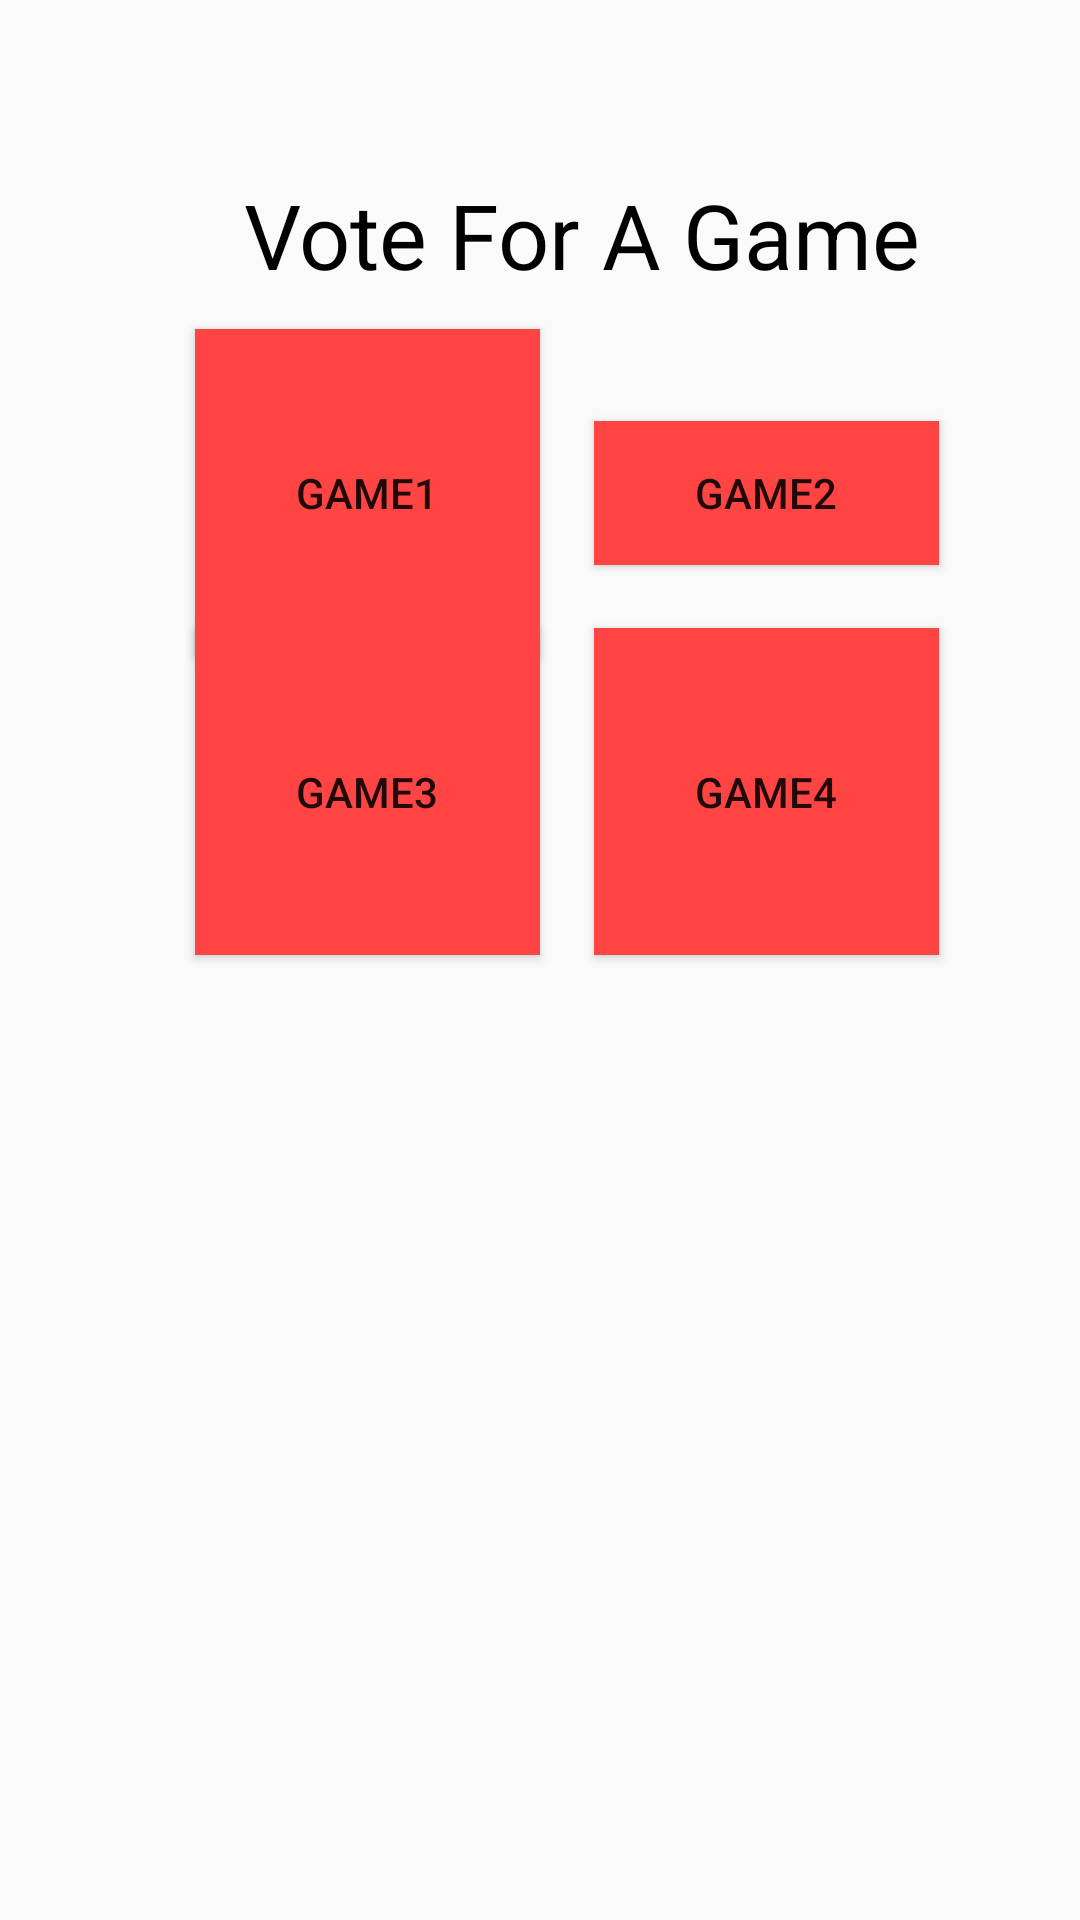

This screen was rendered from an Android layout file. Write that file and the resources it references.
<!-- AndroidManifest.xml: application theme AppTheme -->
<!-- res/layout/activity_votefor_game.xml -->
<?xml version="1.0" encoding="utf-8"?>
<android.support.constraint.ConstraintLayout xmlns:android="http://schemas.android.com/apk/res/android"
    xmlns:app="http://schemas.android.com/apk/res-auto"
    xmlns:tools="http://schemas.android.com/tools"
    android:layout_width="match_parent"
    android:layout_height="match_parent"
    tools:context="split.split.VoteforGame">
    <TextView
        android:id="@+id/textView3"
        android:layout_width="wrap_content"
        android:layout_height="wrap_content"
        android:text="Vote For A Game"
        android:textSize="30dp"
        android:textColor="@android:color/black"
        tools:layout_constraintTop_creator="1"
        tools:layout_constraintRight_creator="1"
        android:layout_marginEnd="6dp"
        app:layout_constraintRight_toRightOf="@+id/button8"
        android:layout_marginTop="58dp"
        app:layout_constraintTop_toTopOf="parent"
        android:layout_marginRight="6dp" />

    <Button
        android:id="@+id/button10"
        android:layout_width="0dp"
        android:layout_height="109dp"
        android:text="Game4"
        android:background="@android:color/holo_red_light"
        tools:layout_constraintTop_creator="1"
        tools:layout_constraintRight_creator="1"
        app:layout_constraintRight_toRightOf="@+id/button8"
        android:layout_marginTop="21dp"
        app:layout_constraintTop_toBottomOf="@+id/button8"
        tools:layout_constraintLeft_creator="1"
        app:layout_constraintLeft_toLeftOf="@+id/button8" />

    <Button
        android:id="@+id/button9"
        android:layout_width="115dp"
        android:layout_height="109dp"
        android:text="Game3"
        android:background="@android:color/holo_red_light"
        android:layout_marginStart="65dp"
        app:layout_constraintBaseline_toBaselineOf="@+id/button10"
        tools:layout_constraintBaseline_creator="1"
        tools:layout_constraintLeft_creator="1"
        app:layout_constraintLeft_toLeftOf="parent"
        android:layout_marginLeft="65dp" />

    <Button
        android:id="@+id/button8"
        android:layout_width="115dp"
        android:layout_height="0dp"
        android:text="Game2"
        android:background="@android:color/holo_red_light"
        tools:layout_constraintTop_creator="1"
        android:layout_marginStart="18dp"
        android:layout_marginTop="42dp"
        app:layout_constraintTop_toBottomOf="@+id/textView3"
        tools:layout_constraintLeft_creator="1"
        app:layout_constraintLeft_toRightOf="@+id/button5"
        android:layout_marginLeft="18dp" />

    <Button
        android:id="@+id/button5"
        android:layout_width="0dp"
        android:layout_height="109dp"
        android:text="Game1"
        android:background="@android:color/holo_red_light"
        tools:layout_constraintRight_creator="1"
        app:layout_constraintRight_toRightOf="@+id/button9"
        app:layout_constraintBaseline_toBaselineOf="@+id/button8"
        tools:layout_constraintBaseline_creator="1"
        tools:layout_constraintLeft_creator="1"
        app:layout_constraintLeft_toLeftOf="@+id/button9" />

</android.support.constraint.ConstraintLayout>
<!-- resources referenced by this layout -->
<resources>
  <style name="AppTheme" parent="Theme.AppCompat.Light.DarkActionBar">
          
          <item name="colorPrimary">#216C2A</item>
          <item name="android:windowTranslucentNavigation">true</item>
          <item name="colorPrimaryDark">@color/colorPrimaryDark</item>
          <item name="android:statusBarColor">@color/colorStatus</item>
          <item name="colorAccent">@color/colorAccent</item>
      </style>
  <color name="colorPrimaryDark">#303F9F</color>
  <color name="colorStatus">#000000</color>
  <color name="colorAccent">#216c2a</color>
</resources>
